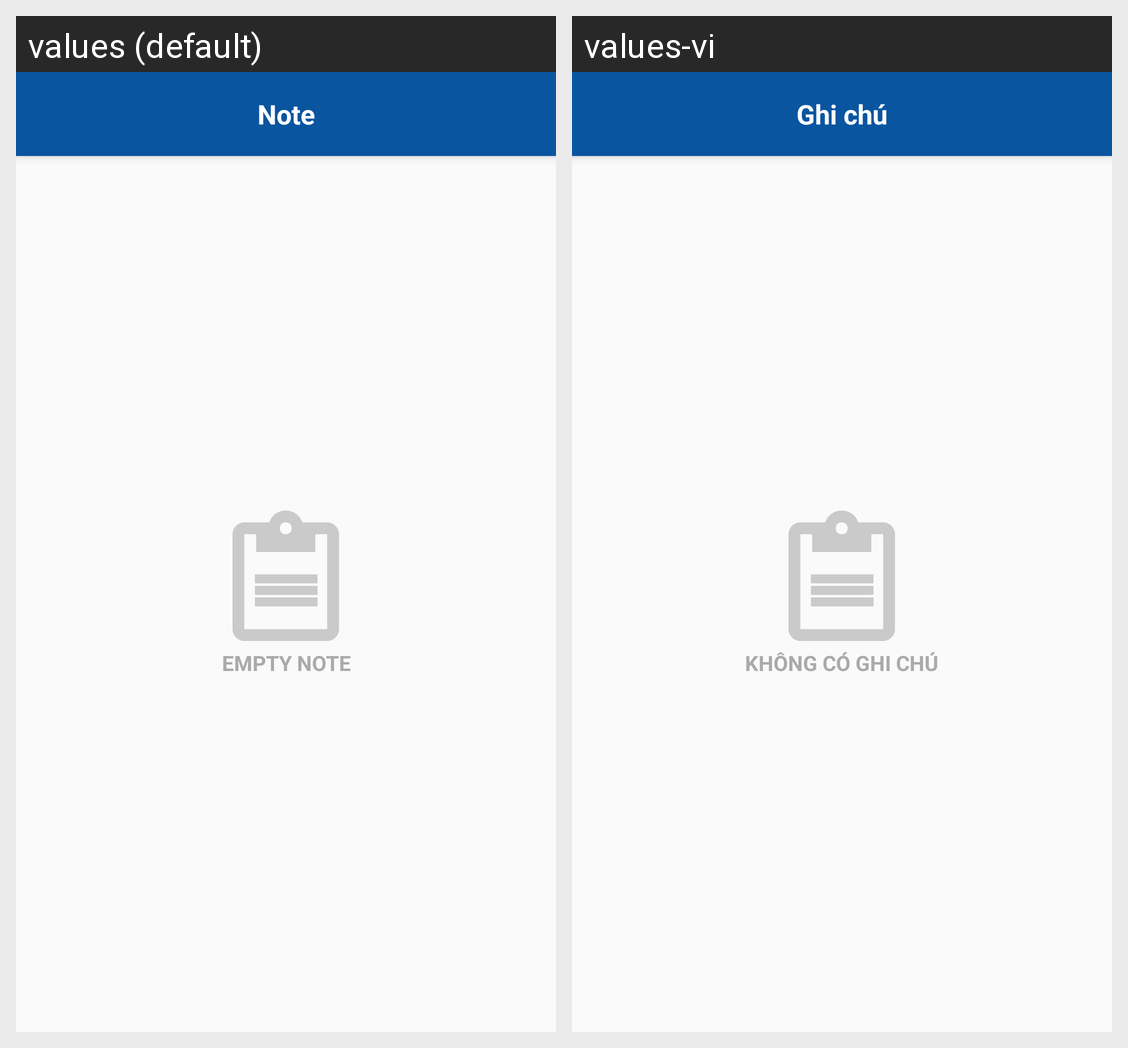

The Android screen above is rendered under two locales of the same app. Produce the string resources it draws, with the default and per-locale values.
Android screen res/layout/activity_list_note.xml rendered under 2 locales, left to right: values (default), values-vi. Device: Nexus 5 (rendered at 1080×1920; each locale shown at half size, 540×960, under a caption strip naming it); theme AppTheme.NoActionBar.
Strings drawn on this screen, with the default value and each locale's value (text and hints the layout hard-codes, and strings that could not be matched under every locale, appear in the picture but are not listed):

note
  values: Note
  values-vi: Ghi chú

empty_note
  values: Empty note
  values-vi: Không có ghi chú
